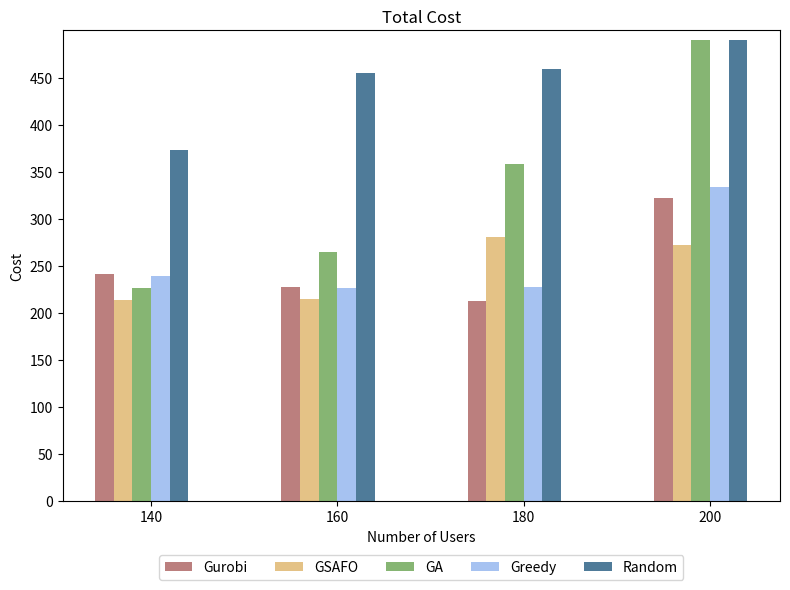

Here is the Python script that generated this plot:
import os
import numpy as np
import matplotlib.pyplot as plt

if __name__ == "__main__":

    # 输出结果文件夹
    output_folder = "simulation_results"
    os.makedirs(output_folder, exist_ok=True)

    # Example data
    execution_ratios = [140, 160, 180, 200]  # 修改横坐标为 140, 160, 180, 200
    costs = {
        'Gurobi': [241.38, 226.93, 212.16, 321.43],
        'GSAFO': [213.97, 214.22, 280.51, 271.67],
        'GA': [226.05, 264.79, 358.59, 489.52],
        'Greedy': [238.97, 225.85, 227.88, 333.76],
        'Random': [373.08, 454.84, 458.97, 489.66]
    }

    # Plotting the bar chart
    fig, ax = plt.subplots(figsize=(8, 6))

    bar_width = 0.1
    index = np.arange(len(execution_ratios))

    colors = ['#bb7f7e', '#e4c286', '#86b573', '#a6c2f1', '#4f7b99']  # Colors slightly darker

    for i, (label, cost) in enumerate(costs.items()):
        ax.bar(index + i * bar_width, cost, bar_width, label=label, color=colors[i])

    ax.set_xlabel('Number of Users')
    ax.set_ylabel('Cost')
    ax.set_title('Total Cost')

    # 设置横坐标标签为 140, 160, 180, 200
    ax.set_xticks(index + bar_width * 2.5)
    ax.set_xticklabels([f'{x}' for x in execution_ratios])

    # 设置纵坐标从0开始，每次增大0.05
    ax.set_ylim(0, 500)  # 设置纵坐标范围
    ax.set_yticks(np.arange(0, 500, 50))  # 设置纵坐标刻度

    # 调整图例位置，放置在图像下方
    ax.legend(loc='upper center', bbox_to_anchor=(0.5, -0.1), ncol=5)

    # 调整布局
    plt.tight_layout()
    # 保存图片到指定文件夹
    image_path = os.path.join(output_folder, 'Total_cost.png')
    plt.savefig(image_path, transparent=False)
    plt.show()

